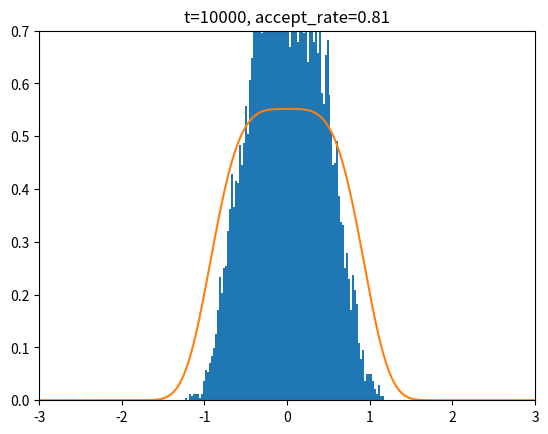

Python code for this plot: (Note: this script raises an exception after producing the figure.)
import numpy as np
import matplotlib.pyplot as plt
from datetime import datetime as dt

def H(x):
    return x**4
def f(x):
    return -4*(x**3)
Z=0.906402*2
# 目的の分布はexp(-H(x))/Z

def threshold(x,y):
    P=1
    P*=np.exp(-H(y))
    P*=np.exp(-(y-x-eps*f(x))**2/(4*eps))
    P/=np.exp(-H(x))
    P/=np.exp(-(x-y-eps*f(y))**2/(4*eps))
    return P

T=10000
x=0
eps=0.1
X=[]
accept=0
for t in range(T):
    g=np.random.normal()
    try:
        y=x+eps*f(x)+g*(2*eps)**0.5
        u=np.random.random()
        if u<threshold(x,y):
            accept+=1
        else:
            y=x
        X.append(y)
        x=y
    except:
        break
T=len(X)
plt.xlim(-3,3)
plt.ylim(0,0.7)
title="t="+str(T)
title+=", accept_rate="+str(round(accept/T,3))
plt.title(title)
plt.hist(X,density=True,bins=100)
x_range=np.linspace(-3,3,1000)
y_range=np.exp(-H(x_range))/Z
plt.plot(x_range,y_range)
now=dt.now().strftime("%Y%m%d%H%M%S")
name="image/metropolis_adjusted_langevin_monte_carlo"+now+".png"
plt.savefig(name)

plt.figure()
plt.ylim(-10,10)
plt.plot(range(T),X)
plt.title("eps="+str(eps))
name="image/metropolis_adjusted_langevin_monte_carlo_path"+now+".png"
plt.savefig(name)
